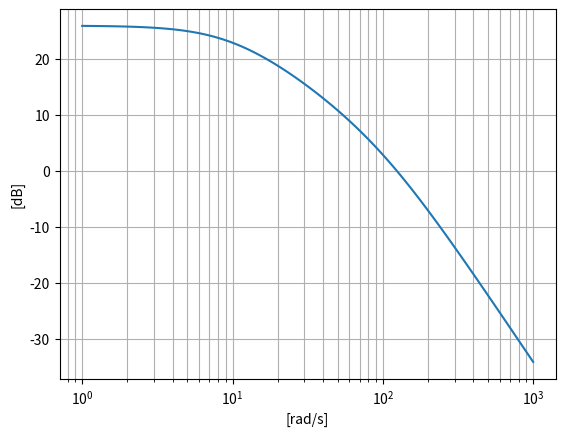
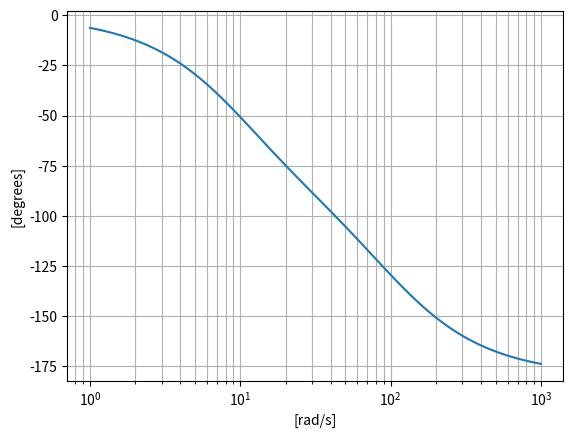

These charts were generated, in order, by the following Python code:
#the transfer function = 20*300*0.0033/(0.001s^2+0.11s+1)

from scipy import signal
import matplotlib.pyplot as plt

system = signal.lti([20*300*0.0033], [0.001, 0.11, 1])

w, mag, phase = signal.bode(system)

plt.figure()
plt.grid(True, which="both")
plt.semilogx(w, mag)    # Bode magnitude plot
plt.ylabel("[dB]")
plt.xlabel("[rad/s]")
plt.figure()
plt.grid(True, which="both")
plt.semilogx(w, phase)  # Bode phase plot
plt.ylabel("[degrees]")
plt.xlabel("[rad/s]")
plt.show()
